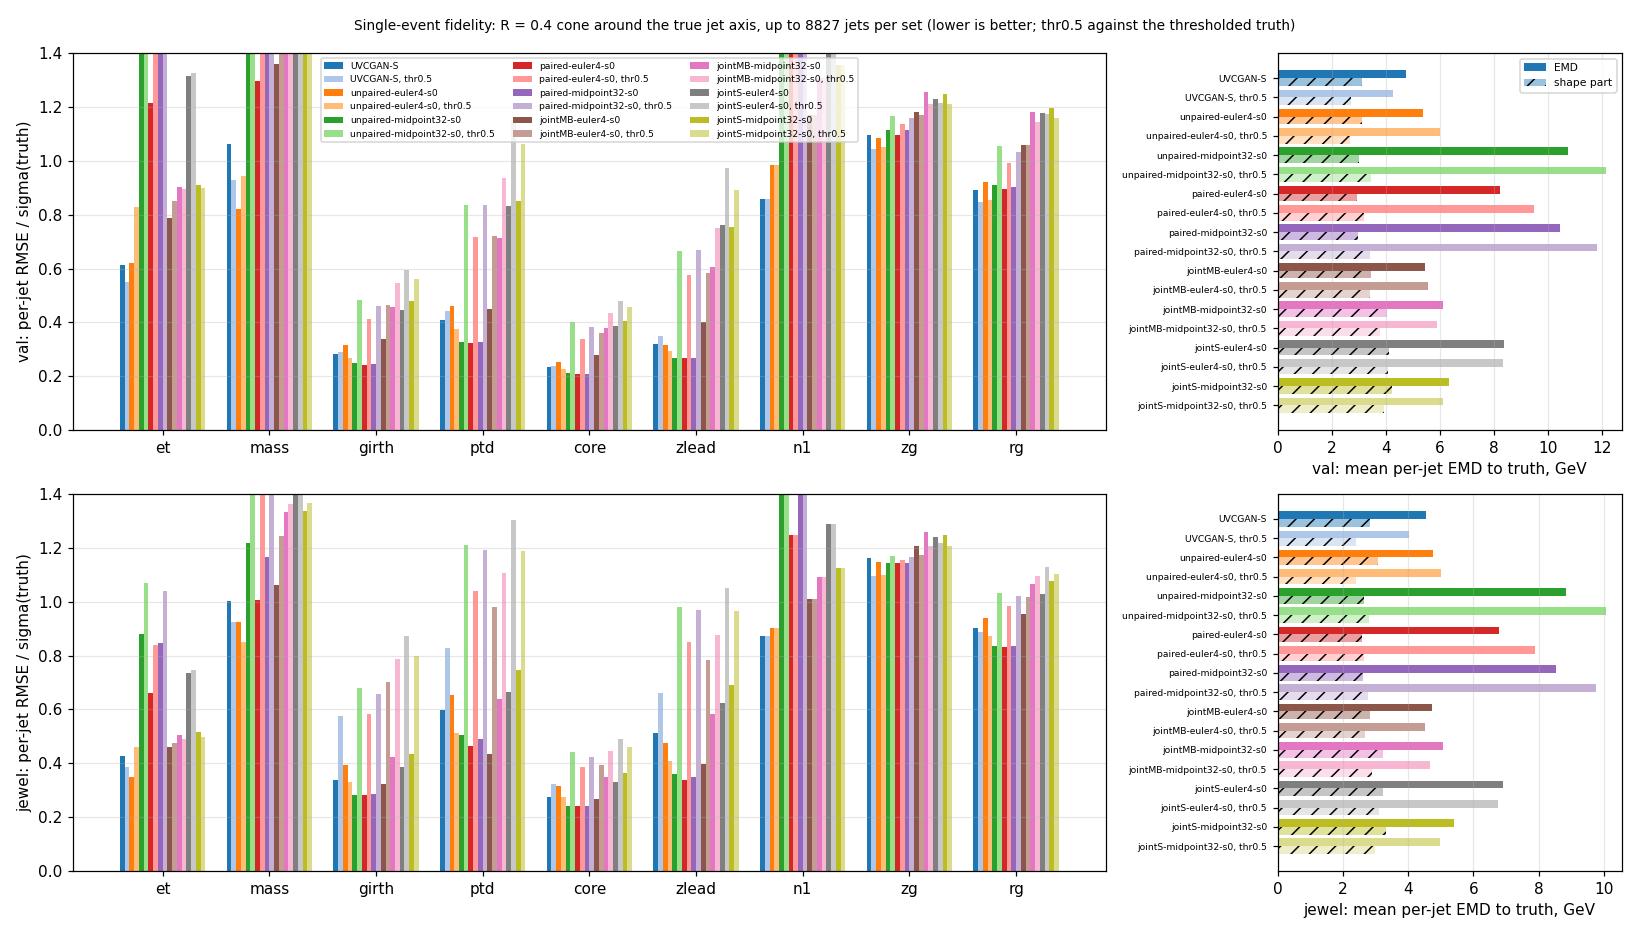

Source data for this figure (header and first rows):
truth, model, readout, name, reference, observable, bias, rmse, rel_bias, rel_rmse, rel_res, corr, w1_sigma
val, UVCGAN-S, image, UVCGAN-S, full, et, -2.005, 3.957, -0.3116, 0.6148, 0.53, 0.8715, 0.3117
val, UVCGAN-S, image, UVCGAN-S, full, mass, -0.8955, 1.431, -0.6648, 1.062, 0.8282, 0.661, 0.6648
val, UVCGAN-S, image, UVCGAN-S, full, girth, -0.004242, 0.01292, -0.09312, 0.2836, 0.2679, 0.9669, 0.09803
val, UVCGAN-S, image, UVCGAN-S, full, ptd, 0.01963, 0.04239, 0.1891, 0.4084, 0.362, 0.9397, 0.1891
val, UVCGAN-S, image, UVCGAN-S, full, core, 0.01336, 0.05639, 0.0557, 0.2351, 0.2285, 0.9763, 0.06437
val, UVCGAN-S, image, UVCGAN-S, full, zlead, 0.01731, 0.04279, 0.1295, 0.3202, 0.2928, 0.9606, 0.1295
val, UVCGAN-S, image, UVCGAN-S, full, n1, -0.5125, 1.902, -0.2318, 0.8601, 0.8283, 0.6529, 0.2319
val, UVCGAN-S, image, UVCGAN-S, full, zg, 0.009778, 0.1234, 0.08702, 1.098, 1.095, 0.4088, 0.08706
val, UVCGAN-S, image, UVCGAN-S, full, rg, -0.02318, 0.08879, -0.2331, 0.893, 0.862, 0.5972, 0.2331
val, UVCGAN-S, thr0.5, UVCGAN-S, thr0.5, thr, et, -1.453, 3.637, -0.2195, 0.5493, 0.5036, 0.8825, 0.2197
val, UVCGAN-S, thr0.5, UVCGAN-S, thr0.5, thr, mass, -0.6388, 1.288, -0.4616, 0.9308, 0.8083, 0.6608, 0.4616
val, UVCGAN-S, thr0.5, UVCGAN-S, thr0.5, thr, girth, -0.002913, 0.01448, -0.05845, 0.2906, 0.2847, 0.9612, 0.06277
val, UVCGAN-S, thr0.5, UVCGAN-S, thr0.5, thr, ptd, 0.01607, 0.04795, 0.1483, 0.4424, 0.4168, 0.9186, 0.1494
val, UVCGAN-S, thr0.5, UVCGAN-S, thr0.5, thr, core, 0.008514, 0.0627, 0.03219, 0.2371, 0.2349, 0.9739, 0.04101
val, UVCGAN-S, thr0.5, UVCGAN-S, thr0.5, thr, zlead, 0.01479, 0.04962, 0.1037, 0.3481, 0.3323, 0.9479, 0.104
val, UVCGAN-S, thr0.5, UVCGAN-S, thr0.5, thr, n1, -0.5125, 1.902, -0.2318, 0.8601, 0.8283, 0.6529, 0.2319
val, UVCGAN-S, thr0.5, UVCGAN-S, thr0.5, thr, zg, 0.006753, 0.1197, 0.05891, 1.044, 1.042, 0.4572, 0.05893
val, UVCGAN-S, thr0.5, UVCGAN-S, thr0.5, thr, rg, -0.01655, 0.08825, -0.159, 0.8481, 0.833, 0.6231, 0.159
jewel, UVCGAN-S, image, UVCGAN-S, full, et, -1.201, 4.104, -0.1247, 0.4263, 0.4077, 0.9248, 0.1251
jewel, UVCGAN-S, image, UVCGAN-S, full, mass, -0.6212, 1.324, -0.4707, 1.003, 0.8854, 0.6415, 0.4708
jewel, UVCGAN-S, image, UVCGAN-S, full, girth, -0.002569, 0.01716, -0.05051, 0.3374, 0.3336, 0.948, 0.06851
jewel, UVCGAN-S, image, UVCGAN-S, full, ptd, 0.01825, 0.06971, 0.1565, 0.5976, 0.5767, 0.8447, 0.1566
jewel, UVCGAN-S, image, UVCGAN-S, full, core, 0.007974, 0.07266, 0.03002, 0.2735, 0.2719, 0.965, 0.04216
jewel, UVCGAN-S, image, UVCGAN-S, full, zlead, 0.01688, 0.07649, 0.1135, 0.5141, 0.5015, 0.8821, 0.1135
jewel, UVCGAN-S, image, UVCGAN-S, full, n1, -0.2693, 1.847, -0.1275, 0.8745, 0.8652, 0.6651, 0.1285
jewel, UVCGAN-S, image, UVCGAN-S, full, zg, 0.007816, 0.1284, 0.07081, 1.163, 1.161, 0.3382, 0.07109
jewel, UVCGAN-S, image, UVCGAN-S, full, rg, -0.02055, 0.1018, -0.1823, 0.9029, 0.8843, 0.5638, 0.1827
jewel, UVCGAN-S, thr0.5, UVCGAN-S, thr0.5, thr, et, -0.7363, 3.723, -0.07624, 0.3854, 0.3778, 0.9348, 0.07701
jewel, UVCGAN-S, thr0.5, UVCGAN-S, thr0.5, thr, mass, -0.3802, 1.204, -0.2918, 0.924, 0.8767, 0.6314, 0.292
jewel, UVCGAN-S, thr0.5, UVCGAN-S, thr0.5, thr, girth, -0.004021, 0.03231, -0.07183, 0.5772, 0.5727, 0.8512, 0.08463
jewel, UVCGAN-S, thr0.5, UVCGAN-S, thr0.5, thr, ptd, 0.01123, 0.09899, 0.09391, 0.8277, 0.8224, 0.7425, 0.1603
jewel, UVCGAN-S, thr0.5, UVCGAN-S, thr0.5, thr, core, -4.333548713475466e-05, 0.09539, -0.000147, 0.3236, 0.3236, 0.9498, 0.02897
jewel, UVCGAN-S, thr0.5, UVCGAN-S, thr0.5, thr, zlead, 0.01325, 0.104, 0.08416, 0.6608, 0.6554, 0.8187, 0.1134
jewel, UVCGAN-S, thr0.5, UVCGAN-S, thr0.5, thr, n1, -0.2693, 1.847, -0.1275, 0.8745, 0.8652, 0.6651, 0.1285
jewel, UVCGAN-S, thr0.5, UVCGAN-S, thr0.5, thr, zg, 0.005186, 0.1235, 0.04594, 1.094, 1.093, 0.4143, 0.04614
jewel, UVCGAN-S, thr0.5, UVCGAN-S, thr0.5, thr, rg, -0.01408, 0.1027, -0.122, 0.8896, 0.8812, 0.5629, 0.1221
val, unpaired-euler4-s0, image, unpaired-euler4-s0, full, et, -2.18, 3.997, -0.3388, 0.6211, 0.5206, 0.87, 0.3388
val, unpaired-euler4-s0, image, unpaired-euler4-s0, full, mass, 0.149, 1.104, 0.1106, 0.8199, 0.8124, 0.6206, 0.1754
val, unpaired-euler4-s0, image, unpaired-euler4-s0, full, girth, 0.008138, 0.01437, 0.1786, 0.3155, 0.26, 0.968, 0.1833
val, unpaired-euler4-s0, image, unpaired-euler4-s0, full, ptd, -0.03632, 0.04799, -0.35, 0.4625, 0.3023, 0.9535, 0.35
val, unpaired-euler4-s0, image, unpaired-euler4-s0, full, core, -0.02808, 0.06063, -0.1171, 0.2528, 0.2241, 0.9776, 0.1301
val, unpaired-euler4-s0, image, unpaired-euler4-s0, full, zlead, -0.02535, 0.04215, -0.1897, 0.3154, 0.252, 0.9687, 0.1897
val, unpaired-euler4-s0, image, unpaired-euler4-s0, full, n1, -1.1, 2.175, -0.4976, 0.9836, 0.8484, 0.612, 0.4976
val, unpaired-euler4-s0, image, unpaired-euler4-s0, full, zg, -0.02228, 0.1221, -0.1983, 1.086, 1.068, 0.3909, 0.1983
val, unpaired-euler4-s0, image, unpaired-euler4-s0, full, rg, 0.02198, 0.09182, 0.2205, 0.9211, 0.8943, 0.5628, 0.2506
val, unpaired-euler4-s0, thr0.5, unpaired-euler4-s0, thr0.5, thr, et, -4.415, 5.479, -0.6667, 0.8274, 0.4901, 0.8834, 0.6667
val, unpaired-euler4-s0, thr0.5, unpaired-euler4-s0, thr0.5, thr, mass, -0.7246, 1.306, -0.5236, 0.9439, 0.7854, 0.647, 0.5236
val, unpaired-euler4-s0, thr0.5, unpaired-euler4-s0, thr0.5, thr, girth, 0.0001167, 0.01333, 0.002343, 0.2674, 0.2674, 0.9642, 0.01036
val, unpaired-euler4-s0, thr0.5, unpaired-euler4-s0, thr0.5, thr, ptd, -0.001348, 0.04057, -0.01244, 0.3743, 0.3741, 0.9306, 0.01944
val, unpaired-euler4-s0, thr0.5, unpaired-euler4-s0, thr0.5, thr, core, 0.0001212, 0.06015, 0.0004584, 0.2274, 0.2274, 0.9741, 0.01788
val, unpaired-euler4-s0, thr0.5, unpaired-euler4-s0, thr0.5, thr, zlead, 0.003449, 0.04205, 0.0242, 0.295, 0.294, 0.9571, 0.02892
val, unpaired-euler4-s0, thr0.5, unpaired-euler4-s0, thr0.5, thr, n1, -1.1, 2.175, -0.4976, 0.9836, 0.8484, 0.612, 0.4976
val, unpaired-euler4-s0, thr0.5, unpaired-euler4-s0, thr0.5, thr, zg, -0.006853, 0.1205, -0.05978, 1.052, 1.05, 0.4474, 0.06021
val, unpaired-euler4-s0, thr0.5, unpaired-euler4-s0, thr0.5, thr, rg, -0.008146, 0.08924, -0.07811, 0.8557, 0.8521, 0.6231, 0.07814
jewel, unpaired-euler4-s0, image, unpaired-euler4-s0, full, et, -0.6328, 3.367, -0.06573, 0.3497, 0.3435, 0.9399, 0.06596
jewel, unpaired-euler4-s0, image, unpaired-euler4-s0, full, mass, 0.613, 1.222, 0.4644, 0.9255, 0.8005, 0.6701, 0.4656
jewel, unpaired-euler4-s0, image, unpaired-euler4-s0, full, girth, 0.01228, 0.01999, 0.2414, 0.3931, 0.3103, 0.9538, 0.2534
jewel, unpaired-euler4-s0, image, unpaired-euler4-s0, full, ptd, -0.06096, 0.07631, -0.5226, 0.6542, 0.3936, 0.9193, 0.5226
jewel, unpaired-euler4-s0, image, unpaired-euler4-s0, full, core, -0.04261, 0.08374, -0.1604, 0.3152, 0.2714, 0.968, 0.187
jewel, unpaired-euler4-s0, image, unpaired-euler4-s0, full, zlead, -0.04998, 0.07043, -0.3359, 0.4734, 0.3336, 0.9435, 0.3359
... 264 more rows
